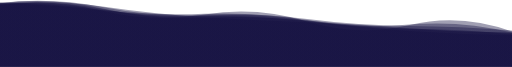
t = 0.00 s
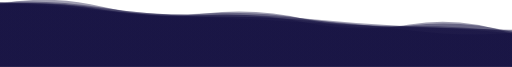
t = 2.08 s
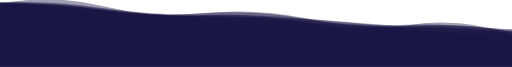
t = 3.12 s
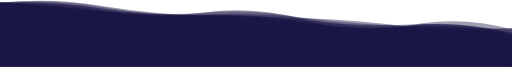
t = 5.21 s
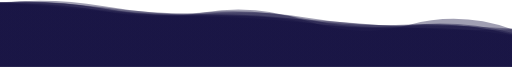
t = 6.25 s
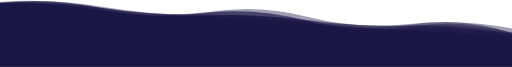
t = 8.34 s

The animated SVG that drew these frames (rendered in a browser with its animation timeline set to each time). Animation: 7 SMIL elements (animate=7); frames cover the first 8.34 s, repeats indefinitely.

<?xml version="1.0" encoding="utf-8"?>
<svg xmlns="http://www.w3.org/2000/svg" xmlns:xlink="http://www.w3.org/1999/xlink" style="margin: auto; background: none; display: block; z-index: 1; position: relative; shape-rendering: auto;" width="1920" height="250" preserveAspectRatio="xMidYMid" viewBox="0 0 1920 250">
  <g transform="translate(960,125) scale(1,-1) translate(-960,-125)">
    <linearGradient id="lg-0.8998068733256823" x1="0" x2="1" y1="0" y2="0">
      <stop stop-color="#130f40" offset="0"></stop>
      <stop stop-color="#130f40" offset="1"></stop>
    </linearGradient>
    <path d="" fill="url(#lg-0.8998068733256823)" opacity="0.4">
      <animate attributeName="d" dur="12.5s" repeatCount="indefinite" keyTimes="0;0.333;0.667;1" calcmod="spline" keySplines="0.2 0 0.2 1;0.2 0 0.2 1;0.2 0 0.2 1" begin="0s" values="M0 0L 0 239.641419482758Q 192 262.1566465489676  384 224.0919828278023T 768 194.96422447570617T 1152 179.361986898503T 1536 153.55871902252875T 1920 135.8772303432029L 1920 0 Z;M0 0L 0 244.4814820920263Q 192 245.22323603585477  384 220.06633021675913T 768 194.62199152925126T 1152 180.371592837715T 1536 149.41210332720442T 1920 143.08830970046654L 1920 0 Z;M0 0L 0 239.04014692529677Q 192 262.3995853009807  384 216.52992068000296T 768 203.59632029827412T 1152 188.07696069155224T 1536 160.87058752993335T 1920 143.50026531835374L 1920 0 Z;M0 0L 0 239.641419482758Q 192 262.1566465489676  384 224.0919828278023T 768 194.96422447570617T 1152 179.361986898503T 1536 153.55871902252875T 1920 135.8772303432029L 1920 0 Z"></animate>
    </path>
    <path d="" fill="url(#lg-0.8998068733256823)" opacity="0.4">
      <animate attributeName="d" dur="12.5s" repeatCount="indefinite" keyTimes="0;0.333;0.667;1" calcmod="spline" keySplines="0.2 0 0.2 1;0.2 0 0.2 1;0.2 0 0.2 1" begin="-1.7857142857142858s" values="M0 0L 0 239.45966025785955Q 192 234.47049760504993  384 213.60160523842399T 768 197.96330025331577T 1152 171.49678254969416T 1536 138.54011210348477T 1920 110.67987666544734L 1920 0 Z;M0 0L 0 241.09649074597286Q 192 230.37306628442093  384 210.32310261788538T 768 200.25155708558114T 1152 180.30819212631022T 1536 148.87638615116708T 1920 138.3128330513062L 1920 0 Z;M0 0L 0 236.2605074512189Q 192 246.32269264465737  384 209.1053974183672T 768 205.36510222363484T 1152 170.81224741847242T 1536 158.5695972028488T 1920 141.31960271749406L 1920 0 Z;M0 0L 0 239.45966025785955Q 192 234.47049760504993  384 213.60160523842399T 768 197.96330025331577T 1152 171.49678254969416T 1536 138.54011210348477T 1920 110.67987666544734L 1920 0 Z"></animate>
    </path>
    <path d="" fill="url(#lg-0.8998068733256823)" opacity="0.4">
      <animate attributeName="d" dur="12.5s" repeatCount="indefinite" keyTimes="0;0.333;0.667;1" calcmod="spline" keySplines="0.2 0 0.2 1;0.2 0 0.2 1;0.2 0 0.2 1" begin="-3.5714285714285716s" values="M0 0L 0 239.71397906656412Q 192 250.89166575800067  384 222.3364078666618T 768 186.5603287402609T 1152 165.39261437861896T 1536 132.86835693618843T 1920 117.57233531859018L 1920 0 Z;M0 0L 0 235.98057646316252Q 192 254.92182005280557  384 226.87601423840582T 768 185.79910608034044T 1152 166.99966279344T 1536 146.56986631082836T 1920 129.03363624705926L 1920 0 Z;M0 0L 0 244.59400295645767Q 192 225.70639843729253  384 207.6004368771941T 768 190.0372386626624T 1152 163.9019296141841T 1536 153.18364474452454T 1920 117.50382860484837L 1920 0 Z;M0 0L 0 239.71397906656412Q 192 250.89166575800067  384 222.3364078666618T 768 186.5603287402609T 1152 165.39261437861896T 1536 132.86835693618843T 1920 117.57233531859018L 1920 0 Z"></animate>
    </path>
    <path d="" fill="url(#lg-0.8998068733256823)" opacity="0.4">
      <animate attributeName="d" dur="12.5s" repeatCount="indefinite" keyTimes="0;0.333;0.667;1" calcmod="spline" keySplines="0.2 0 0.2 1;0.2 0 0.2 1;0.2 0 0.2 1" begin="-5.357142857142857s" values="M0 0L 0 241.59703787060846Q 192 241.80183192586892  384 221.6052624711393T 768 201.23849119369868T 1152 174.9013895247831T 1536 159.4217722483838T 1920 120.60887045699391L 1920 0 Z;M0 0L 0 238.9783849477536Q 192 257.281828173494  384 214.96247518670071T 768 183.15665051131475T 1152 174.06122513678756T 1536 135.9931242403502T 1920 126.33683644801825L 1920 0 Z;M0 0L 0 236.38725168628213Q 192 274.75561200160297  384 228.35029929695605T 768 187.48164291237046T 1152 172.41772937426074T 1536 157.91451480304875T 1920 131.98134389427906L 1920 0 Z;M0 0L 0 241.59703787060846Q 192 241.80183192586892  384 221.6052624711393T 768 201.23849119369868T 1152 174.9013895247831T 1536 159.4217722483838T 1920 120.60887045699391L 1920 0 Z"></animate>
    </path>
    <path d="" fill="url(#lg-0.8998068733256823)" opacity="0.4">
      <animate attributeName="d" dur="12.5s" repeatCount="indefinite" keyTimes="0;0.333;0.667;1" calcmod="spline" keySplines="0.2 0 0.2 1;0.2 0 0.2 1;0.2 0 0.2 1" begin="-7.142857142857143s" values="M0 0L 0 239.7977151632211Q 192 261.4436190844405  384 229.30791563178727T 768 193.14605133216742T 1152 181.99416726562154T 1536 150.50758641204627T 1920 147.54926932710333L 1920 0 Z;M0 0L 0 239.36418736974244Q 192 256.9623035254797  384 223.75534463222178T 768 195.81796941027716T 1152 160.5127491903325T 1536 137.09840790240298T 1920 115.99800707690102L 1920 0 Z;M0 0L 0 241.37849913827696Q 192 233.1039301776218  384 209.44874492700527T 768 188.3902052255656T 1152 174.82790236920226T 1536 133.6644110067212T 1920 120.82774261843733L 1920 0 Z;M0 0L 0 239.7977151632211Q 192 261.4436190844405  384 229.30791563178727T 768 193.14605133216742T 1152 181.99416726562154T 1536 150.50758641204627T 1920 147.54926932710333L 1920 0 Z"></animate>
    </path>
    <path d="" fill="url(#lg-0.8998068733256823)" opacity="0.4">
      <animate attributeName="d" dur="12.5s" repeatCount="indefinite" keyTimes="0;0.333;0.667;1" calcmod="spline" keySplines="0.2 0 0.2 1;0.2 0 0.2 1;0.2 0 0.2 1" begin="-8.928571428571429s" values="M0 0L 0 235.2364668070238Q 192 240.13492341839685  384 213.2361007536863T 768 202.34463137325508T 1152 182.67560393061754T 1536 154.18674534959962T 1920 131.45723324526332L 1920 0 Z;M0 0L 0 245.5130971383399Q 192 258.3371036005376  384 223.53202684058914T 768 205.0056429079151T 1152 175.55102779828906T 1536 158.02081609878087T 1920 125.99495252230813L 1920 0 Z;M0 0L 0 231.28867846975322Q 192 259.6389325353781  384 210.28497079601053T 768 195.1227181216185T 1152 167.92270429264335T 1536 157.57572443437473T 1920 132.38721368076887L 1920 0 Z;M0 0L 0 235.2364668070238Q 192 240.13492341839685  384 213.2361007536863T 768 202.34463137325508T 1152 182.67560393061754T 1536 154.18674534959962T 1920 131.45723324526332L 1920 0 Z"></animate>
    </path>
    <path d="" fill="url(#lg-0.8998068733256823)" opacity="0.4">
      <animate attributeName="d" dur="12.5s" repeatCount="indefinite" keyTimes="0;0.333;0.667;1" calcmod="spline" keySplines="0.2 0 0.2 1;0.2 0 0.2 1;0.2 0 0.2 1" begin="-10.714285714285714s" values="M0 0L 0 236.25514873181726Q 192 249.48123262944023  384 216.04701200567803T 768 193.65804269511904T 1152 165.3602350745025T 1536 158.83514975384418T 1920 123.67272473124777L 1920 0 Z;M0 0L 0 242.09518672456386Q 192 226.03932674269885  384 207.16303910768525T 768 193.5115493012434T 1152 165.48593897484508T 1536 153.44601232038784T 1920 119.55485722140044L 1920 0 Z;M0 0L 0 231.55823506764676Q 192 262.93621408391687  384 218.32383331120832T 768 188.0422826799792T 1152 182.02297496135486T 1536 157.62970202980992T 1920 135.28657659890308L 1920 0 Z;M0 0L 0 236.25514873181726Q 192 249.48123262944023  384 216.04701200567803T 768 193.65804269511904T 1152 165.3602350745025T 1536 158.83514975384418T 1920 123.67272473124777L 1920 0 Z"></animate>
    </path>
  </g>
</svg>
